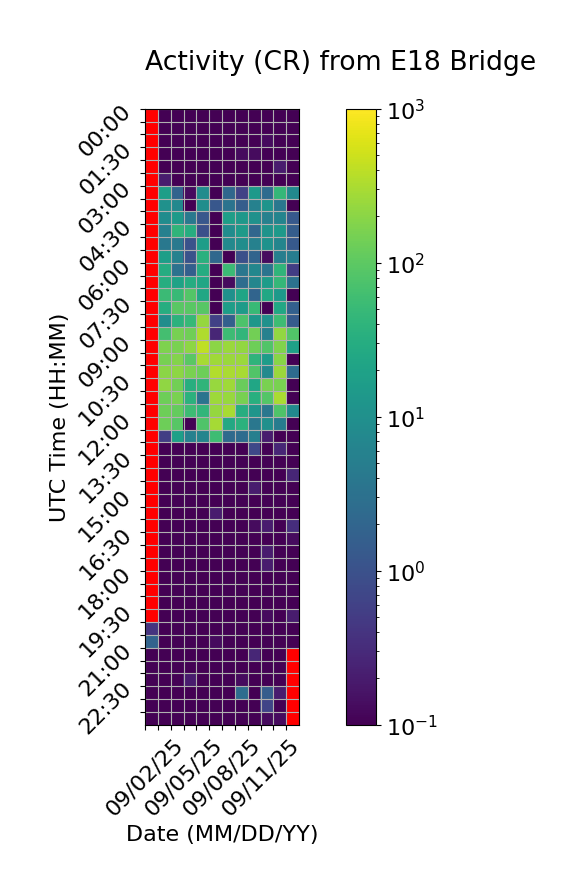

The table this chart was drawn from, first rows:
Time (UTC), 09/02/25, 09/03/25, 09/04/25, 09/05/25, 09/06/25, 09/07/25, 09/08/25, 09/09/25, 09/10/25, 09/11/25, 09/12/25, 09/13/25
00:00, , 0.0, 0.0, 0.0, 0.0, 0.0, 0.0, 0.0, 0.0, 0.0, 0.0, 0.06667
00:30, , 0.0, 0.0, 0.0, 0.0, 0.0, 0.0, 0.0, 0.06667, 0.0, 0.0, 0.0
01:00, , 0.0, 0.0, 0.0, 0.0, 0.0, 0.0, 0.0, 0.0, 0.1333, 0.06667, 0.06667
01:30, , 0.0, 0.0, 0.0, 0.06667, 0.06667, 0.0, 0.1333, 0.1333, 0.0, 0.06667, 0.0
02:00, , 0.06667, 0.06667, 0.0, 0.0, 0.0, 0.06667, 0.06667, 0.0, 0.0, 0.2, 0.0
02:30, , 0.2, 0.0, 0.06667, 0.0, 0.0, 0.0, 0.0, 0.06667, 0.0, 0.0, 0.0
03:00, , 17.73, 1.867, 0.1333, 8.867, 0.0, 2.133, 0.6, 14.6, 2.533, 45.47, 7.933
03:30, , 10.47, 7.467, 0.0, 9.133, 1.2, 3.333, 1.533, 5.667, 11.8, 3.8, 0.0
04:00, , 8.933, 15.33, 4.2, 1.2, 0.0, 17.4, 13.53, 10.6, 5.733, 6.467, 1.333
04:30, , 5.6, 41.27, 31.2, 0.9333, 0.0, 8.8, 15.07, 2.067, 11.2, 14.8, 1.533
05:00, , 4.0, 4.2, 1.0, 17.07, 0.0, 7.6, 9.0, 5.733, 10.8, 6.533, 1.333
05:30, , 17.27, 5.733, 1.067, 35.2, 2.267, 0.0, 0.9333, 1.933, 0.1333, 5.2, 5.0
06:00, , 29.67, 3.2, 1.6, 30.13, 0.0, 54.0, 3.8, 7.133, 3.4, 41.73, 0.5333
06:30, , 30.67, 20.07, 29.47, 23.0, 0.0, 0.1333, 2.733, 6.867, 16.2, 45.93, 3.267
07:00, , 54.0, 49.27, 84.8, 23.8, 0.0, 10.53, 22.6, 1.933, 24.2, 14.07, 0.0
07:30, , 30.53, 95.67, 96.07, 89.8, 0.0, 17.33, 15.73, 48.73, 0.0, 24.6, 1.667
08:00, , 9.2, 37.47, 47.6, 231.1, 0.6, 1.667, 76.27, 13.0, 10.47, 56.33, 1.4
08:30, , 63.93, 152.3, 136.3, 336.6, 0.2667, 54.53, 43.53, 138.7, 5.733, 224.4, 81.67
09:00, , 167.6, 154.8, 205.5, 413.5, 203.3, 253.3, 227.3, 130.7, 82.6, 172.9, 19.13
09:30, , 149.3, 183.2, 94.13, 303.8, 268.0, 252.2, 248.1, 39.67, 16.27, 191.9, 0.0
10:00, , 201.3, 210.0, 157.0, 131.3, 342.1, 312.9, 302.7, 82.13, 7.733, 248.4, 2.467
10:30, , 219.3, 141.4, 32.6, 41.73, 239.5, 268.7, 124.0, 23.4, 158.3, 158.8, 0.0
11:00, , 131.3, 156.7, 37.73, 3.467, 257.7, 239.3, 151.9, 33.87, 85.67, 308.7, 0.0
11:30, , 129.3, 112.5, 55.53, 43.67, 229.8, 302.3, 31.6, 12.4, 3.8, 80.33, 8.0
12:00, , 128.9, 92.27, 0.0, 79.07, 285.5, 25.87, 35.4, 3.867, 10.27, 4.733, 0.0
12:30, , 0.5333, 19.0, 5.667, 6.533, 57.53, 2.4, 2.6, 5.4, 0.2, 0.0, 0.0
13:00, , 0.0, 0.0, 0.0, 0.06667, 0.0, 0.0, 0.0, 0.7333, 0.0, 0.2667, 0.0
13:30, , 0.0, 0.0, 0.0, 0.0, 0.0, 0.0, 0.0, 0.0, 0.0, 0.0, 0.0
14:00, , 0.0, 0.06667, 0.0, 0.0, 0.0, 0.06667, 0.0, 0.0, 0.06667, 0.06667, 0.2667
14:30, , 0.0, 0.06667, 0.06667, 0.0, 0.0, 0.06667, 0.0, 0.2, 0.0, 0.06667, 0.0
15:00, , 0.0, 0.0, 0.0, 0.06667, 0.0, 0.06667, 0.0, 0.0, 0.06667, 0.06667, 0.0
15:30, , 0.0, 0.0, 0.0, 0.0, 0.2, 0.0, 0.0, 0.0, 0.0, 0.06667, 0.0
16:00, , 0.06667, 0.0, 0.0, 0.0, 0.0, 0.06667, 0.0, 0.1333, 0.2, 0.0, 0.3333
16:30, , 0.0, 0.0, 0.06667, 0.0, 0.06667, 0.06667, 0.0, 0.0, 0.0, 0.06667, 0.1333
17:00, , 0.0, 0.0, 0.0, 0.0, 0.0, 0.0, 0.0, 0.0, 0.2, 0.0, 0.0
17:30, , 0.0, 0.0, 0.0, 0.0, 0.0, 0.0, 0.0, 0.0, 0.2, 0.0, 0.0
18:00, , 0.0, 0.0, 0.0, 0.0, 0.0, 0.0, 0.0, 0.06667, 0.06667, 0.0, 0.0
18:30, , 0.06667, 0.0, 0.0, 0.0, 0.0, 0.06667, 0.0, 0.0, 0.0, 0.0, 0.0
19:00, , 0.0, 0.0, 0.0, 0.0, 0.0, 0.0, 0.06667, 0.0, 0.0, 0.0, 0.1
19:30, , 0.0, 0.0, 0.0, 0.0, 0.0, 0.0, 0.06667, 0.0, 0.1333, 0.0, 0.2
20:00, 0.4, 0.0, 0.0, 0.0, 0.0, 0.0, 0.0, 0.0, 0.0, 0.0, 0.0, 0.0
20:30, 1.867, 0.0, 0.06667, 0.0, 0.0, 0.1333, 0.0, 0.0, 0.0, 0.0, 0.06667, 0.0
21:00, 0.06667, 0.0, 0.0, 0.0, 0.0, 0.0, 0.0, 0.0, 0.2667, 0.06667, 0.0, 
21:30, 0.0, 0.0, 0.0, 0.06667, 0.0, 0.0, 0.0, 0.0, 0.0, 0.0, 0.0, 
22:00, 0.06667, 0.06667, 0.0, 0.2, 0.0, 0.0, 0.0, 0.1333, 0.0, 0.06667, 0.0, 
22:30, 0.0, 0.0, 0.0, 0.0, 0.0, 0.0, 0.0, 2.667, 0.06667, 1.467, 0.2, 
23:00, 0.0, 0.0, 0.0, 0.0, 0.0, 0.0, 0.06667, 0.0, 0.0, 0.6667, 0.06667, 
23:30, 0.0, 0.0, 0.0, 0.0, 0.0, 0.0, 0.0, 0.06667, 0.06667, 0.1333, 0.1333, 
